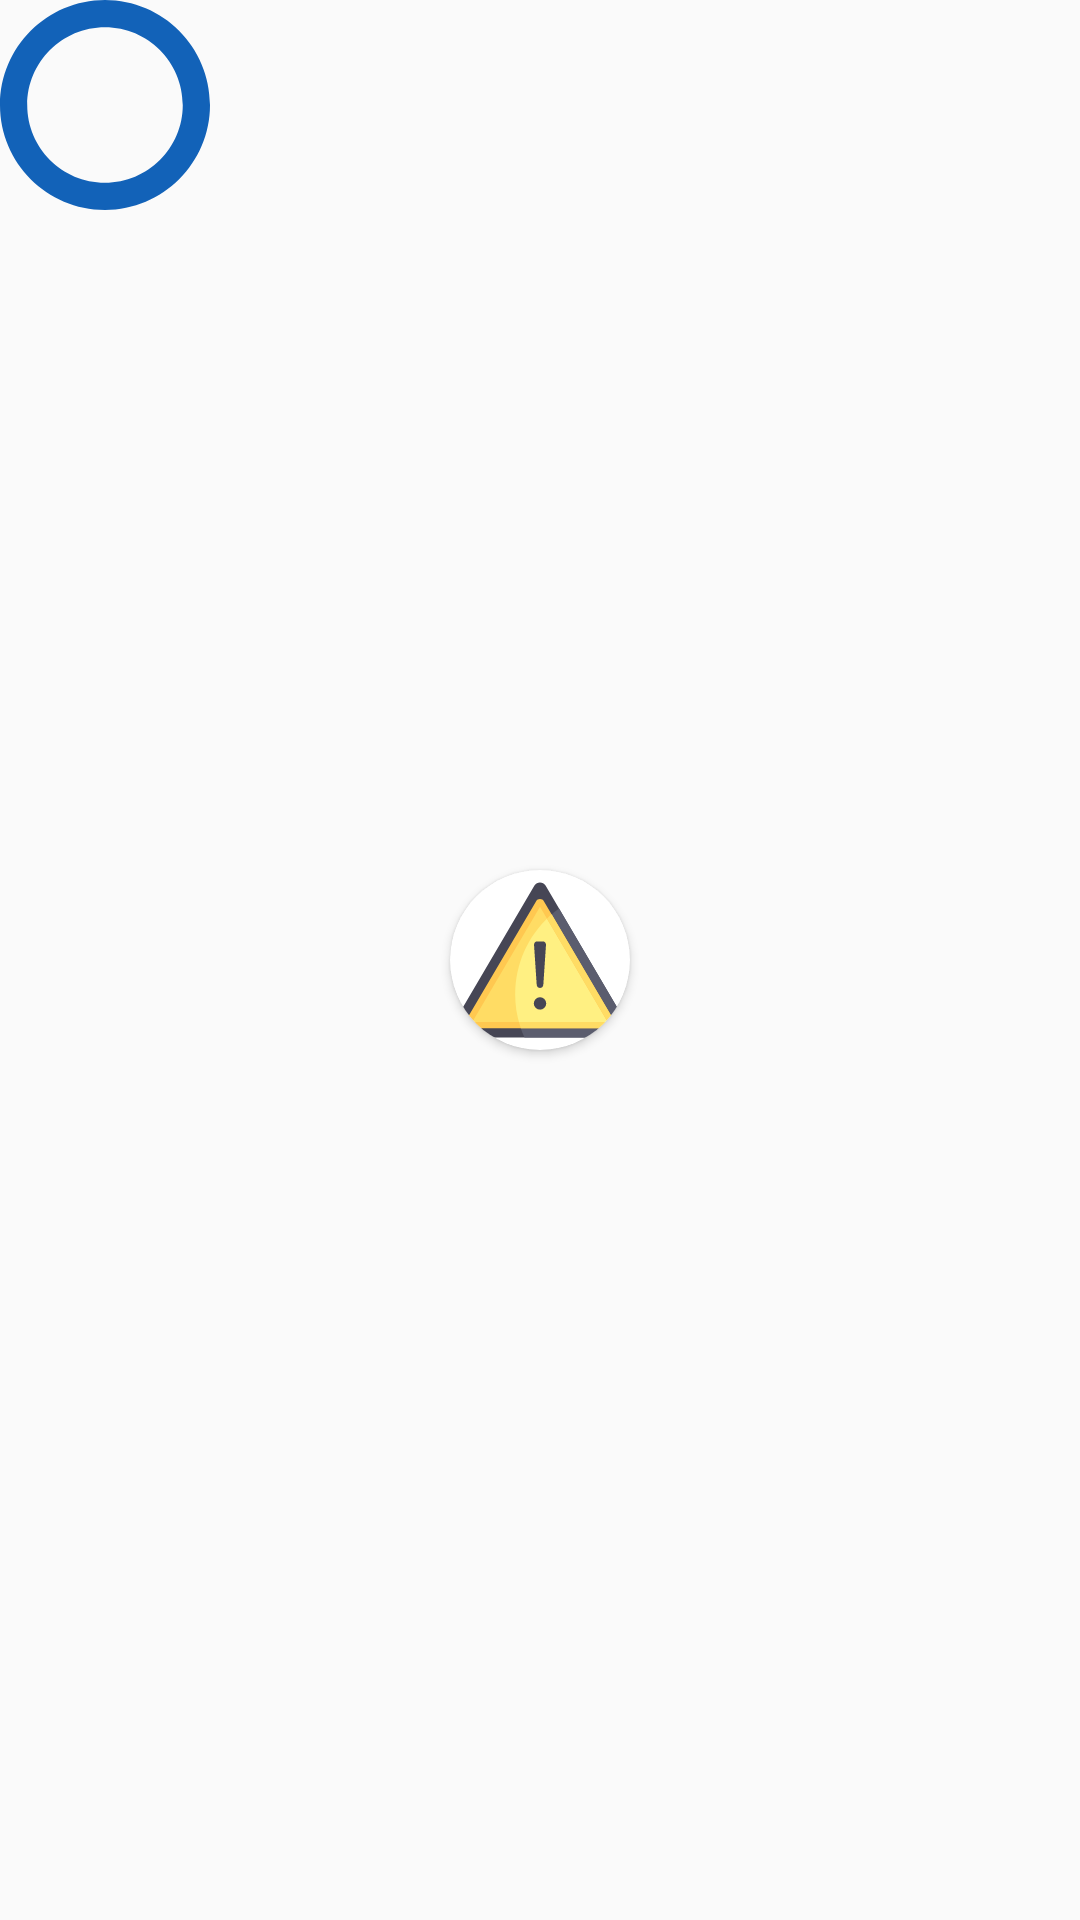

Reconstruct the res/layout file that produces this screen, plus the resources it refers to.
<!-- AndroidManifest.xml: application theme Theme.PlantDiscoverer -->
<!-- res/layout/plant_marker_large.xml -->
<?xml version="1.0" encoding="utf-8"?>
<RelativeLayout xmlns:android="http://schemas.android.com/apk/res/android"
    xmlns:app="http://schemas.android.com/apk/res-auto"
    android:layout_width="70dp"
    android:layout_height="70dp"
    android:background="@android:color/transparent">

    <androidx.cardview.widget.CardView
        android:id="@+id/marker_card_view"
        android:layout_width="60dp"
        android:layout_height="60dp"
        android:elevation="12dp"
        app:cardCornerRadius="500dp"
        android:layout_centerHorizontal="true"
        android:layout_centerVertical="true"
        android:innerRadius="0dp"
        android:shape="ring"
        android:thicknessRatio="1.9">

        <ImageView
            android:id="@+id/marker_image"
            android:layout_height="match_parent"
            android:layout_width="match_parent"
            android:src="@drawable/ic_error"
            android:layout_alignParentTop="true"
            android:layout_centerVertical="true"
            android:layout_centerHorizontal="true">
        </ImageView>

    </androidx.cardview.widget.CardView>


    <ImageView
        android:id="@+id/marker_background"
        android:layout_width="70dp"
        android:layout_height="70dp"
        android:scaleType="fitCenter"
        android:src="@drawable/ic_circle" />

</RelativeLayout>
<!-- resources referenced by this layout -->
<resources>
  <!-- drawable ic_circle (drawable) -->
  <vector android:height="24dp" android:viewportHeight="94"
      android:viewportWidth="94" android:width="24dp" xmlns:android="http://schemas.android.com/apk/res/android">
      <path android:fillColor="#1262B8" android:pathData="M47,94C21.084,94 0,72.916 0,47S21.084,0 47,0s47,21.084 47,47S72.916,94 47,94zM47,12.186c-19.196,0 -34.814,15.618 -34.814,34.814c0,19.195 15.618,34.814 34.814,34.814c19.195,0 34.814,-15.619 34.814,-34.814C81.814,27.804 66.195,12.186 47,12.186z"/>
  </vector>
  <!-- drawable ic_error: vector/xml drawable (drawable, 2074 chars, omitted) -->
  <style name="Theme.PlantDiscoverer" parent="android:Theme.Material.Light.NoActionBar" />
</resources>
